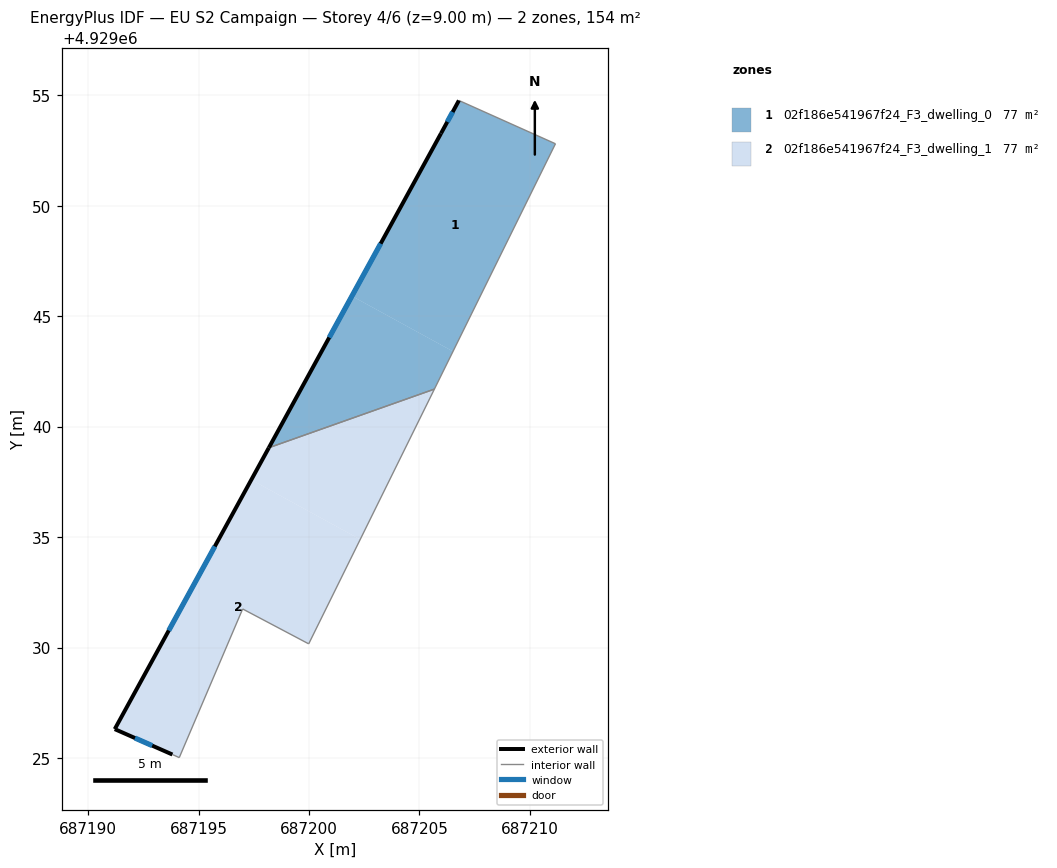
=== STOREY PLAN SPEC (per zone: floor XY polygon, exterior-wall plan segments, windows/doors) ===
zone 1: 02f186e541967f24_F3_dwelling_0  (77.1 m²)
  floor: (687211.16, 4929052.80) (687206.52, 4929043.40) (687201.94, 4929045.91) (687205.97, 4929053.27) (687206.79, 4929054.76)
  floor: (687206.52, 4929043.40) (687205.67, 4929041.70) (687198.18, 4929039.04) (687201.94, 4929045.91)
  exterior wall: (687205.97, 4929053.27) – (687198.18, 4929039.04)  [16.2 m]
    window: (687203.24, 4929048.28) – (687200.91, 4929044.03)  [4.3 m²]
  exterior wall: (687206.79, 4929054.76) – (687205.97, 4929053.27)  [1.7 m]
    window: (687206.50, 4929054.24) – (687206.26, 4929053.80)  [0.5 m²]
  interior walls: 3
zone 2: 02f186e541967f24_F3_dwelling_1  (77.1 m²)
  floor: (687202.32, 4929034.89) (687199.98, 4929030.17) (687196.99, 4929031.75) (687194.12, 4929025.01) (687193.81, 4929025.16) (687191.20, 4929026.30) (687197.39, 4929037.59)
  floor: (687205.67, 4929041.70) (687202.32, 4929034.89) (687197.39, 4929037.59) (687198.18, 4929039.04)
  exterior wall: (687191.20, 4929026.30) – (687193.81, 4929025.16)  [2.9 m]
    window: (687192.12, 4929025.90) – (687192.90, 4929025.56)  [0.8 m²]
  exterior wall: (687198.18, 4929039.04) – (687191.20, 4929026.30)  [14.5 m]
    window: (687195.74, 4929034.58) – (687193.65, 4929030.77)  [3.9 m²]
  interior walls: 5

=== DERIVED (storey summary) ===
Building: EU S2 Campaign
Storey: 4 of 6  (floor level z = 9.00 m)
Storey gross floor area: 154.2 m²
Zones on this storey: 2
  - 02f186e541967f24_F3_dwelling_0: floor 77.1 m²; exterior wall 17.9 m (53.8 m²); 2 window(s) 4.8 m²; WWR 8.9%
  - 02f186e541967f24_F3_dwelling_1: floor 77.1 m²; exterior wall 17.4 m (52.1 m²); 2 window(s) 4.7 m²; WWR 8.9%
Zone adjacency (shared interzone walls):
  - 02f186e541967f24_F3_dwelling_0 ↔ 02f186e541967f24_F3_dwelling_1